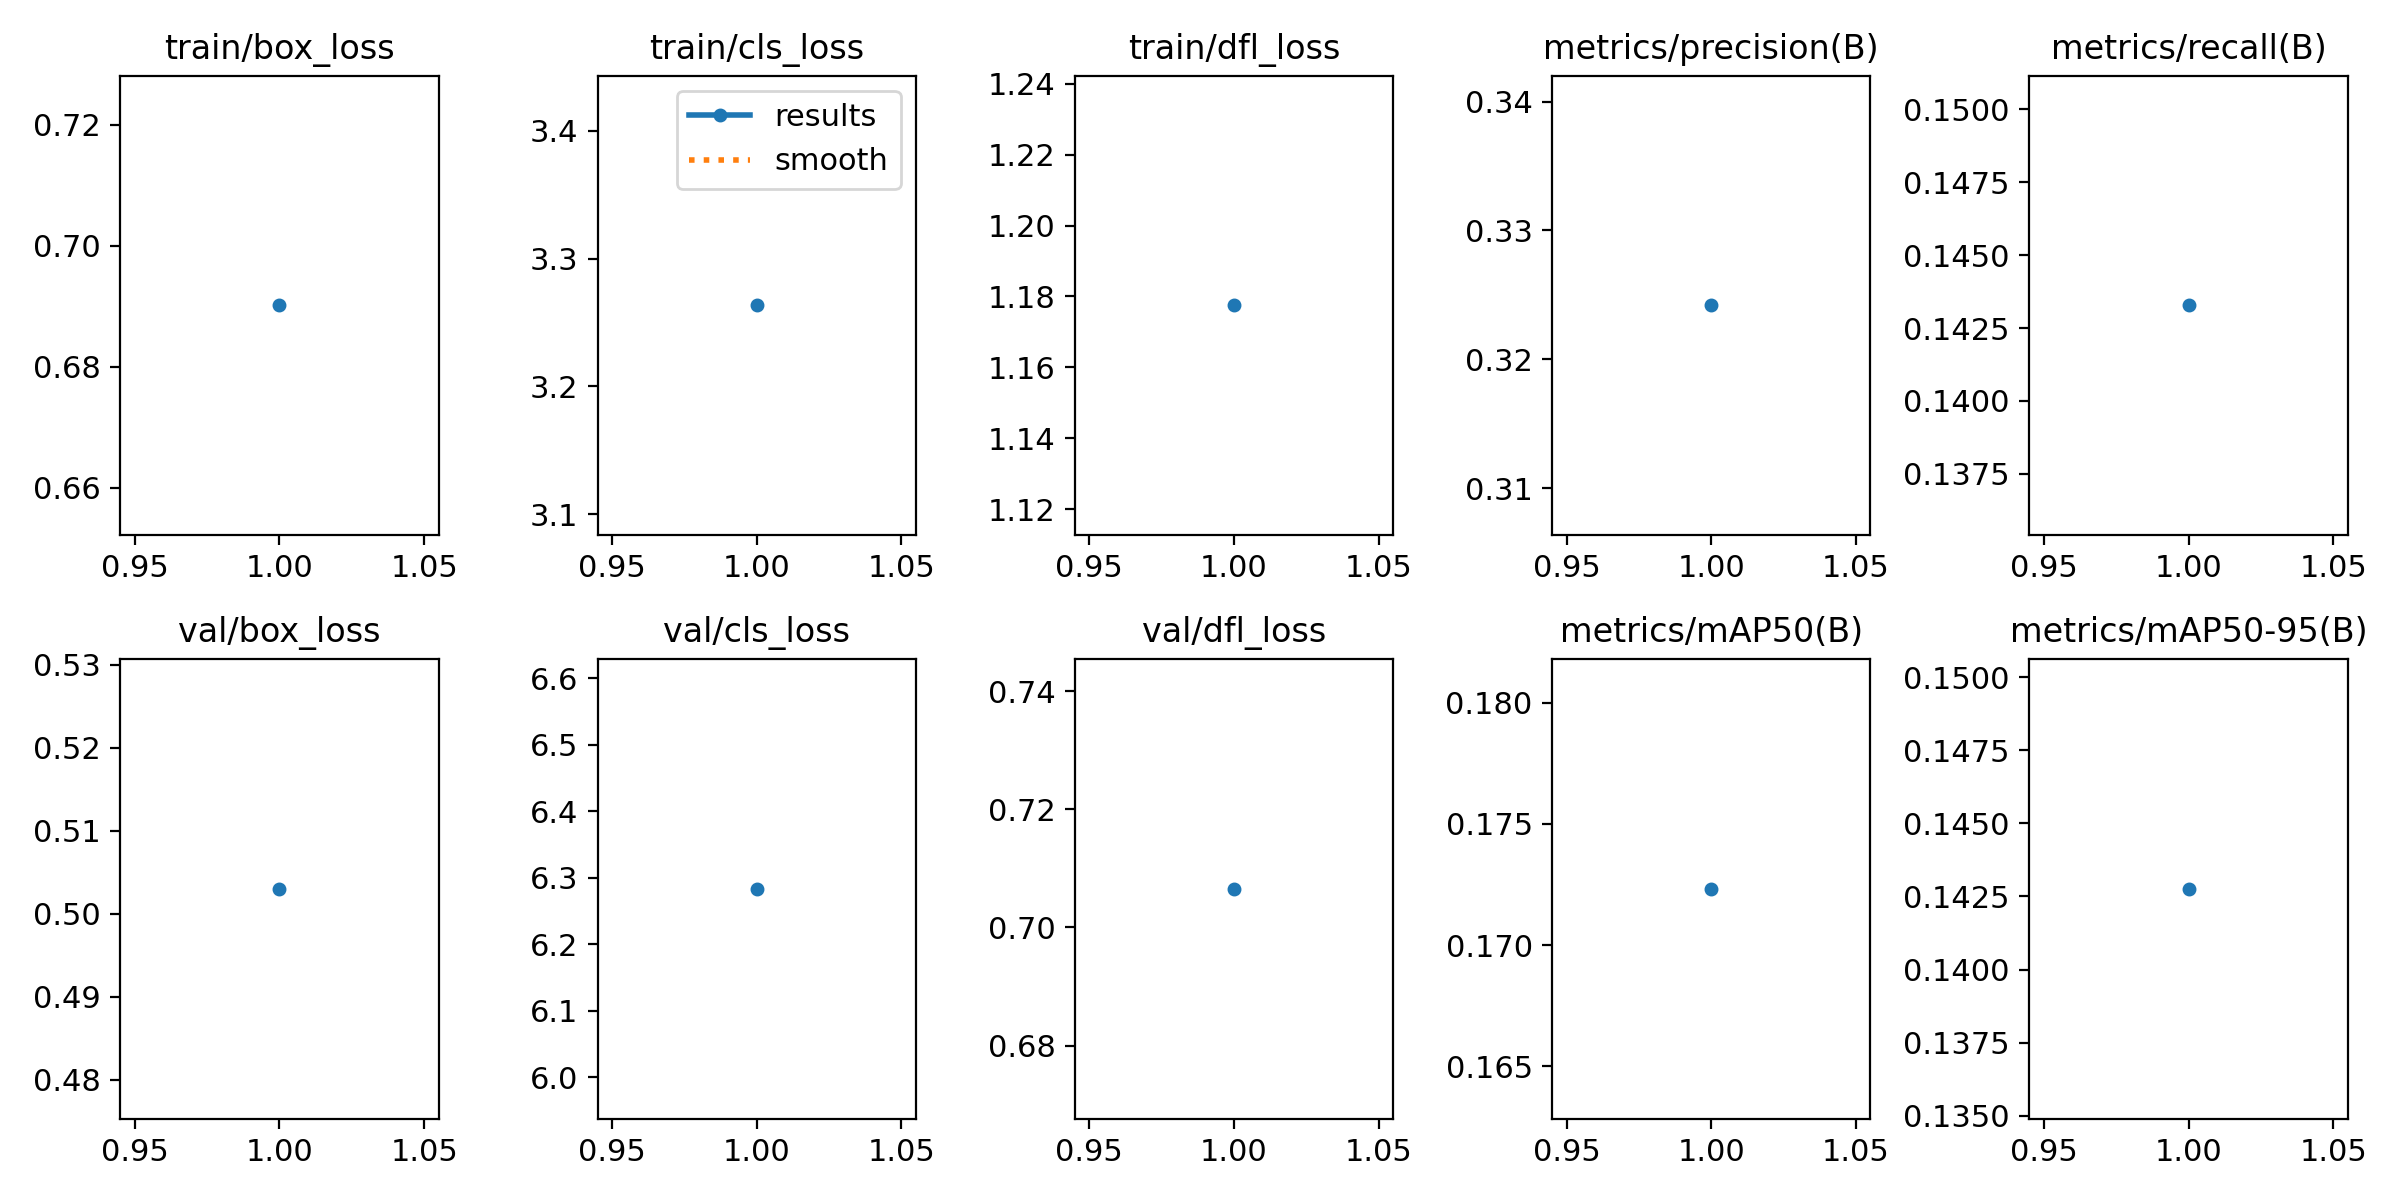

The data file committed next to this chart (first rows):
epoch, train/box_loss, train/cls_loss, train/dfl_loss, metrics/precision(B), metrics/recall(B), metrics/mAP50(B), metrics/mAP50-95(B), val/box_loss, val/cls_loss, val/dfl_loss, lr/pg0, lr/pg1, lr/pg2
1, 0.6901, 3.263, 1.177, 0.3242, 0.1433, 0.1723, 0.1428, 0.503, 6.283, 0.7065, 0.0001534, 0.0001534, 0.0001534
